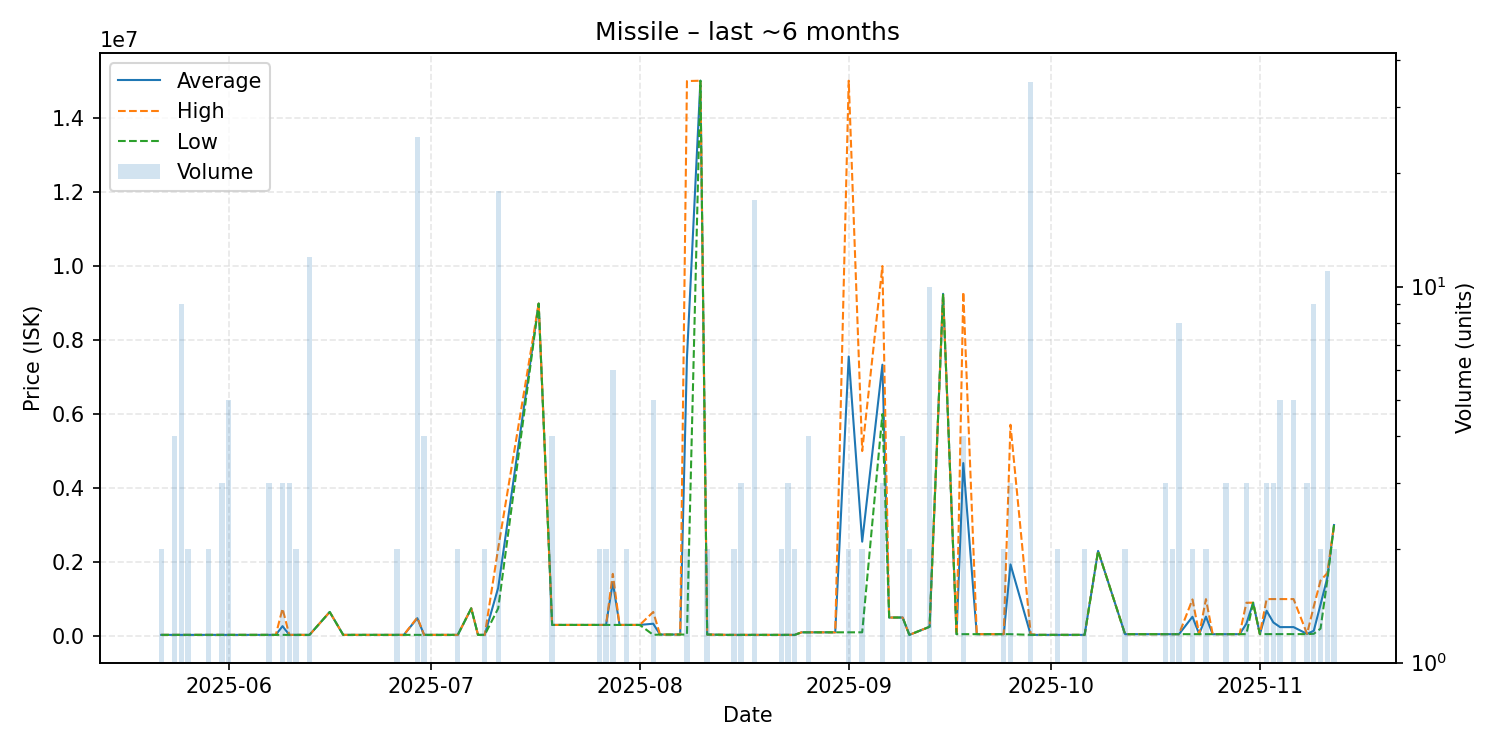

The table this chart was drawn from, first rows:
date, average, highest, lowest, order_count, volume
2025-05-22, 31005, 31010, 31000, 2, 2
2025-05-24, 31000, 31000, 31000, 2, 4
2025-05-25, 31000, 31000, 31000, 4, 9
2025-05-26, 31000, 31000, 31000, 2, 2
2025-05-29, 31000, 31000, 31000, 2, 2
2025-05-31, 31000, 31000, 31000, 3, 3
2025-06-01, 31000, 31000, 31000, 4, 5
2025-06-02, 31000, 31000, 31000, 1, 1
2025-06-03, 31100, 31100, 31100, 1, 1
2025-06-05, 31110, 31110, 31110, 1, 1
2025-06-07, 31100, 31100, 31100, 1, 3
2025-06-08, 31110, 31110, 31110, 1, 1
2025-06-09, 267407, 740000, 31110, 3, 3
2025-06-10, 31110, 31110, 31110, 1, 3
2025-06-11, 31110, 31110, 31110, 2, 2
2025-06-13, 31110, 31110, 31110, 1, 12
2025-06-16, 650000, 650000, 650000, 1, 1
2025-06-18, 31120, 31120, 31120, 1, 1
2025-06-19, 31120, 31120, 31120, 1, 1
2025-06-20, 31120, 31120, 31120, 1, 1
2025-06-21, 31120, 31120, 31120, 1, 1
2025-06-24, 31120, 31120, 31120, 1, 1
2025-06-26, 31120, 31120, 31120, 2, 2
2025-06-27, 31130, 31130, 31130, 1, 1
2025-06-29, 481245, 500000, 31130, 2, 25
2025-06-30, 31130, 31130, 31130, 2, 4
2025-07-03, 31130, 31130, 31130, 1, 1
2025-07-05, 31130, 31130, 31130, 1, 2
2025-07-07, 748400, 748400, 748400, 1, 1
2025-07-08, 31130, 31130, 31130, 1, 1
2025-07-09, 31130, 31130, 31130, 2, 2
2025-07-11, 1305211, 2377000, 748300, 5, 18
2025-07-17, 8985000, 8985000, 8985000, 1, 1
2025-07-19, 300000, 300000, 300000, 3, 4
2025-07-26, 300000, 300000, 300000, 2, 2
2025-07-27, 300000, 300000, 300000, 2, 2
2025-07-28, 1452500, 1680000, 300000, 5, 6
2025-07-29, 300000, 300000, 300000, 1, 1
2025-07-30, 300000, 300000, 300000, 1, 2
2025-07-31, 300000, 300000, 300000, 1, 1
2025-08-01, 300000, 300000, 300000, 1, 1
2025-08-03, 332456, 650000, 31140, 3, 5
2025-08-04, 40000, 40000, 40000, 1, 1
2025-08-07, 40000, 40000, 40000, 1, 1
2025-08-08, 7520000, 15000000, 40000, 2, 2
2025-08-10, 15010000, 15010000, 15010000, 1, 1
2025-08-11, 40000, 40000, 40000, 2, 2
2025-08-14, 31140, 31140, 31140, 1, 1
2025-08-15, 31140, 31140, 31140, 2, 2
2025-08-16, 31140, 31140, 31140, 2, 3
2025-08-18, 31140, 31140, 31140, 3, 17
2025-08-22, 31150, 31150, 31150, 2, 2
2025-08-23, 31150, 31150, 31150, 2, 3
2025-08-24, 31150, 31150, 31150, 1, 2
2025-08-25, 100000, 100000, 100000, 1, 1
2025-08-26, 100000, 100000, 100000, 1, 4
2025-08-27, 100000, 100000, 100000, 1, 1
2025-08-30, 100100, 100100, 100100, 1, 1
2025-09-01, 7555050, 15010000, 100100, 2, 2
2025-09-03, 2550050, 5000000, 100100, 2, 2
... 42 more rows
